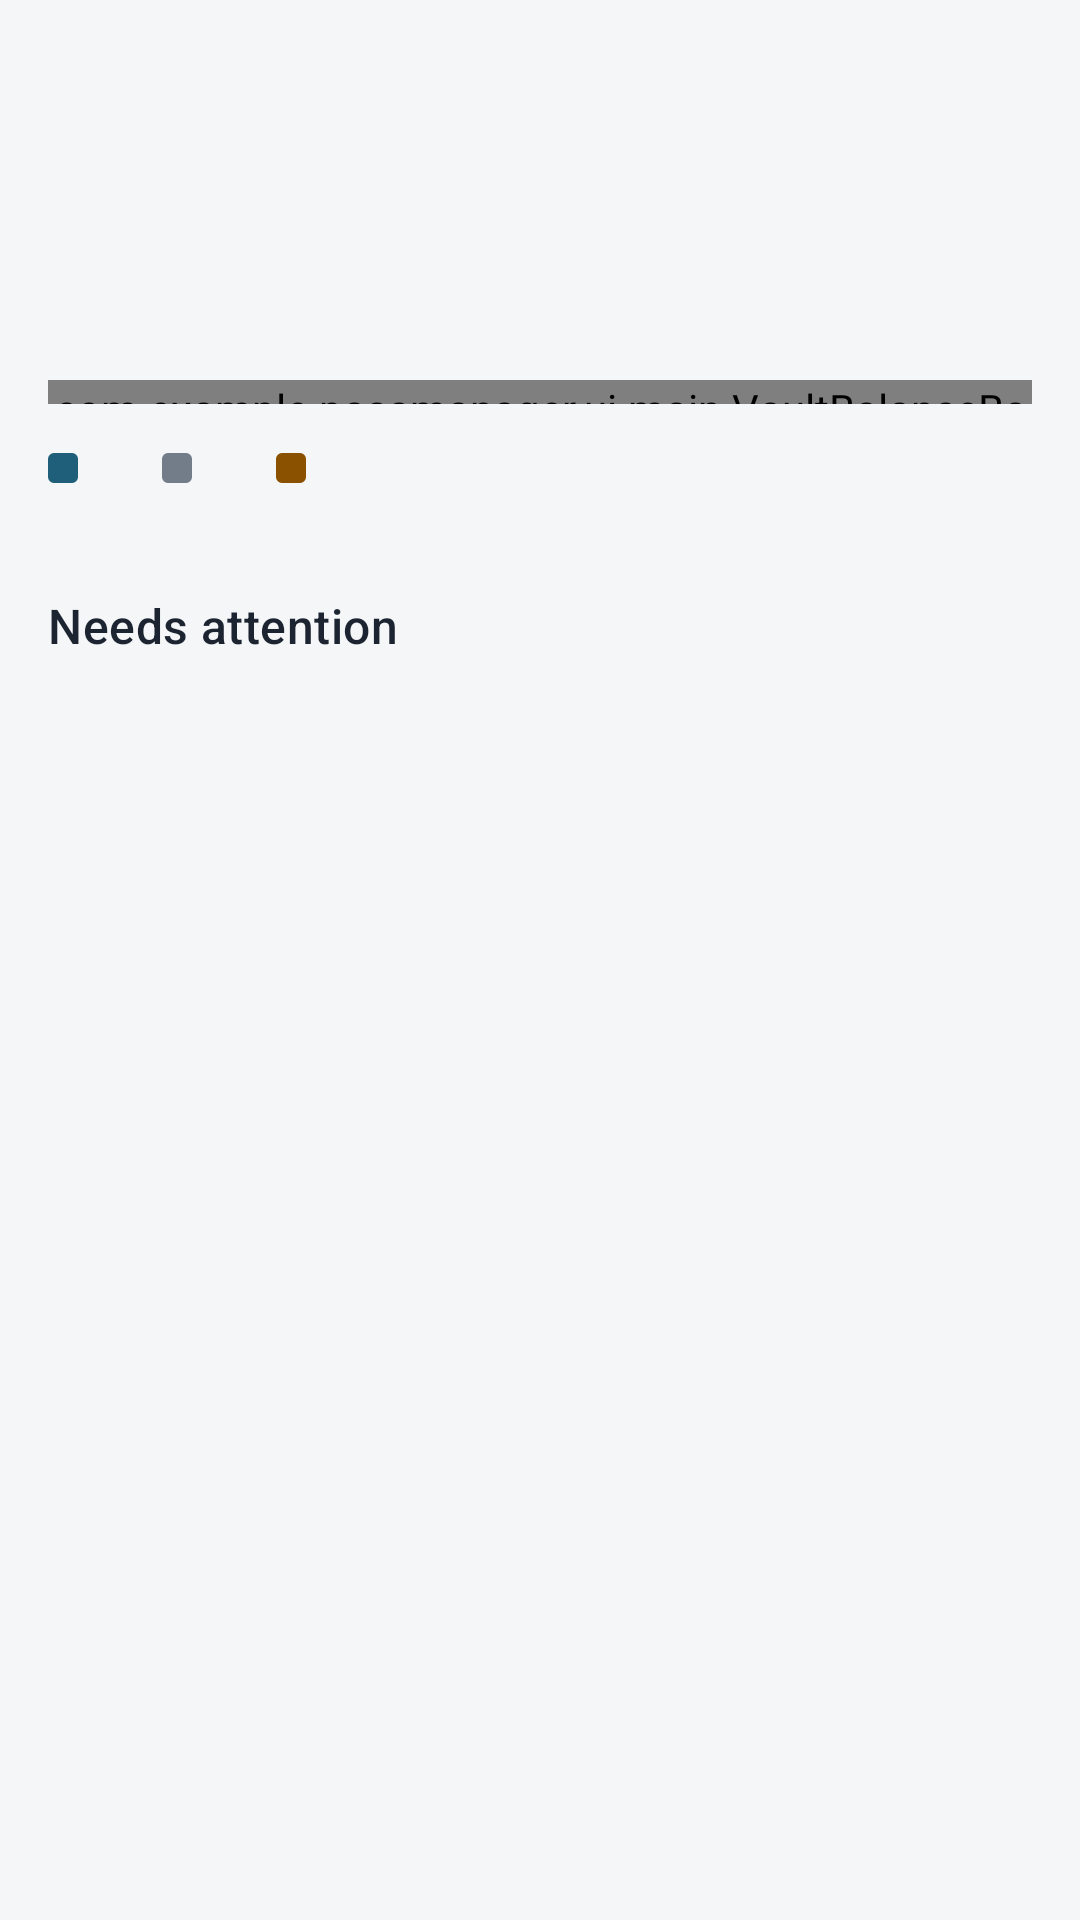

Reconstruct the res/layout file that produces this screen, plus the resources it refers to.
<!-- AndroidManifest.xml: application theme Theme.PassManager -->
<!-- res/layout/fragment_home.xml -->
<?xml version="1.0" encoding="utf-8"?>
<LinearLayout xmlns:android="http://schemas.android.com/apk/res/android"
    xmlns:app="http://schemas.android.com/apk/res-auto"
    xmlns:tools="http://schemas.android.com/tools"
    android:layout_width="match_parent"
    android:layout_height="match_parent"
    android:orientation="vertical">

    <LinearLayout
        android:layout_width="match_parent"
        android:layout_height="wrap_content"
        android:orientation="vertical"
        android:paddingHorizontal="@dimen/screen_margin"
        android:paddingTop="@dimen/space_6">

        <TextView
            android:id="@+id/textHeaderGreeting"
            android:layout_width="match_parent"
            android:layout_height="wrap_content"
            android:accessibilityHeading="true"
            android:textAppearance="@style/TextAppearance.Ledger.HeadlineMedium"
            android:textColor="?attr/colorOnSurface"
            tools:text="Good evening, Harsh" />

        
        <TextView
            android:id="@+id/text_total_logins"
            android:layout_width="match_parent"
            android:layout_height="wrap_content"
            android:layout_marginTop="@dimen/space_6"
            android:textAppearance="@style/TextAppearance.Ledger.Figure"
            android:textColor="?attr/colorOnSurface"
            tools:text="38 logins" />

        <com.example.passmanager.ui.main.VaultBalanceBar
            android:id="@+id/balance_bar"
            android:layout_width="match_parent"
            android:layout_height="8dp"
            android:layout_marginTop="@dimen/space_3" />

        <LinearLayout
            android:id="@+id/balance_legend"
            android:layout_width="match_parent"
            android:layout_height="wrap_content"
            android:layout_marginTop="@dimen/space_3"
            android:focusable="true"
            android:orientation="horizontal">

            <TextView
                android:id="@+id/text_strong_count"
                style="@style/Widget.Ledger.LegendItem"
                app:drawableStartCompat="@drawable/legend_strong"
                tools:text="29 strong" />

            <TextView
                android:id="@+id/text_fair_count"
                style="@style/Widget.Ledger.LegendItem"
                app:drawableStartCompat="@drawable/legend_fair"
                tools:text="5 fair" />

            <TextView
                android:id="@+id/text_weak_count"
                style="@style/Widget.Ledger.LegendItem"
                app:drawableStartCompat="@drawable/legend_weak"
                tools:text="4 weak" />
        </LinearLayout>

        
        <TextView
            android:id="@+id/text_attention_title"
            android:layout_width="match_parent"
            android:layout_height="wrap_content"
            android:layout_marginTop="@dimen/space_8"
            android:accessibilityHeading="true"
            android:text="@string/home_needs_attention"
            android:textAppearance="@style/TextAppearance.Ledger.TitleMedium"
            android:textColor="?attr/colorOnSurface" />

        <TextView
            android:id="@+id/text_attention_hint"
            android:layout_width="match_parent"
            android:layout_height="wrap_content"
            android:layout_marginTop="@dimen/space_1"
            android:textAppearance="@style/TextAppearance.Ledger.BodyMedium"
            android:textColor="?attr/colorOnSurfaceVariant"
            tools:text="Tap a login to change its password." />
    </LinearLayout>

    <androidx.recyclerview.widget.RecyclerView
        android:id="@+id/recyclerView_vulnerabilities"
        android:layout_width="match_parent"
        android:layout_height="0dp"
        android:layout_marginTop="@dimen/space_2"
        android:layout_weight="1"
        android:clipToPadding="false"
        android:paddingBottom="@dimen/space_4" />

    
    <LinearLayout
        android:id="@+id/empty_state"
        android:layout_width="match_parent"
        android:layout_height="0dp"
        android:layout_weight="1"
        android:gravity="center"
        android:orientation="vertical"
        android:padding="@dimen/space_6"
        android:visibility="gone"
        tools:visibility="visible">

        <ImageView
            android:layout_width="48dp"
            android:layout_height="48dp"
            android:importantForAccessibility="no"
            app:srcCompat="@drawable/ic_key"
            app:tint="?attr/colorOnSurfaceVariant" />

        <TextView
            android:layout_width="wrap_content"
            android:layout_height="wrap_content"
            android:layout_marginTop="@dimen/space_4"
            android:text="@string/home_empty_title"
            android:textAppearance="@style/TextAppearance.Ledger.TitleLarge"
            android:textColor="?attr/colorOnSurface" />

        <TextView
            android:layout_width="wrap_content"
            android:layout_height="wrap_content"
            android:layout_marginTop="@dimen/space_2"
            android:gravity="center"
            android:text="@string/home_empty_body"
            android:textAppearance="@style/TextAppearance.Ledger.BodyMedium"
            android:textColor="?attr/colorOnSurfaceVariant" />

        <com.google.android.material.button.MaterialButton
            android:id="@+id/btn_empty_add"
            style="@style/Widget.Material3.Button"
            android:layout_width="wrap_content"
            android:layout_height="wrap_content"
            android:layout_marginTop="@dimen/space_6"
            android:text="@string/vault_add_login"
            app:icon="@drawable/ic_add" />
    </LinearLayout>
</LinearLayout>
<!-- resources referenced by this layout -->
<resources>
  <dimen name="screen_margin">16dp</dimen>
  <dimen name="space_1">4dp</dimen>
  <dimen name="space_2">8dp</dimen>
  <dimen name="space_3">12dp</dimen>
  <dimen name="space_4">16dp</dimen>
  <dimen name="space_6">24dp</dimen>
  <dimen name="space_8">32dp</dimen>
  <!-- drawable legend_fair (drawable) -->
  <?xml version="1.0" encoding="utf-8"?>
  <shape xmlns:android="http://schemas.android.com/apk/res/android"
      android:shape="rectangle">
      <size android:width="10dp" android:height="10dp" />
      <corners android:radius="2dp" />
      <solid android:color="?attr/colorOutline" />
  </shape>
  <!-- drawable legend_weak (drawable) -->
  <?xml version="1.0" encoding="utf-8"?>
  <shape xmlns:android="http://schemas.android.com/apk/res/android"
      android:shape="rectangle">
      <size android:width="10dp" android:height="10dp" />
      <corners android:radius="2dp" />
      <solid android:color="?attr/colorAttention" />
  </shape>
  <string name="home_empty_body">Add your first login to see how strong your passwords are.</string>
  <string name="home_empty_title">Your vault is empty</string>
  <string name="home_needs_attention">Needs attention</string>
  <string name="vault_add_login">Add login</string>
  <style name="TextAppearance.Ledger.BodyMedium" parent="TextAppearance.Material3.BodyMedium" />
  <style name="TextAppearance.Ledger.Figure" parent="TextAppearance.Material3.TitleLarge">
          <item name="android:fontFeatureSettings">tnum</item>
      </style>
  <style name="TextAppearance.Ledger.HeadlineMedium" parent="TextAppearance.Material3.HeadlineMedium" />
  <style name="TextAppearance.Ledger.TitleLarge" parent="TextAppearance.Material3.TitleLarge" />
  <style name="TextAppearance.Ledger.TitleMedium" parent="TextAppearance.Material3.TitleMedium" />
  <dimen name="space_5">20dp</dimen>
  <color name="ledger_primary">#1F5F7A</color>
  <color name="ledger_on_primary">#FFFFFF</color>
  <color name="ledger_primary_container">#C1E8FF</color>
  <color name="ledger_on_primary_container">#004D67</color>
  <color name="ledger_inverse_primary">#8DCFF2</color>
  <color name="ledger_secondary">#4D616C</color>
  <color name="ledger_on_secondary">#FFFFFF</color>
  <color name="ledger_secondary_container">#D1E6F3</color>
  <color name="ledger_on_secondary_container">#364954</color>
  <color name="ledger_tertiary">#5F5A7D</color>
  <color name="ledger_on_tertiary">#FFFFFF</color>
  <color name="ledger_tertiary_container">#E5DEFF</color>
  <color name="ledger_on_tertiary_container">#474364</color>
  <color name="ledger_error">#B3261E</color>
  <color name="ledger_on_error">#FFFFFF</color>
  <color name="ledger_error_container">#FFDAD6</color>
  <color name="ledger_on_error_container">#93000A</color>
  <color name="ledger_attention">#8A5200</color>
  <color name="ledger_on_attention">#FFFFFF</color>
  <color name="ledger_attention_container">#FFDDB8</color>
  <color name="ledger_on_attention_container">#6A3F00</color>
  <color name="ledger_surface">#F4F6F8</color>
  <color name="ledger_on_surface">#1B2430</color>
  <color name="ledger_surface_variant">#DCE3E9</color>
  <color name="ledger_on_surface_variant">#4A5563</color>
  <color name="ledger_surface_dim">#D6DADE</color>
  <color name="ledger_surface_bright">#F6FAFE</color>
  <color name="ledger_surface_container_lowest">#FFFFFF</color>
  <color name="ledger_surface_container_low">#F0F4F8</color>
  <color name="ledger_surface_container">#EAEEF2</color>
  <color name="ledger_surface_container_high">#E5E9ED</color>
  <color name="ledger_surface_container_highest">#DFE3E7</color>
  <color name="ledger_inverse_surface">#2C3134</color>
  <color name="ledger_inverse_on_surface">#EDF1F5</color>
  <color name="ledger_outline">#737D8A</color>
  <color name="ledger_outline_variant">#C0C7CD</color>
</resources>
